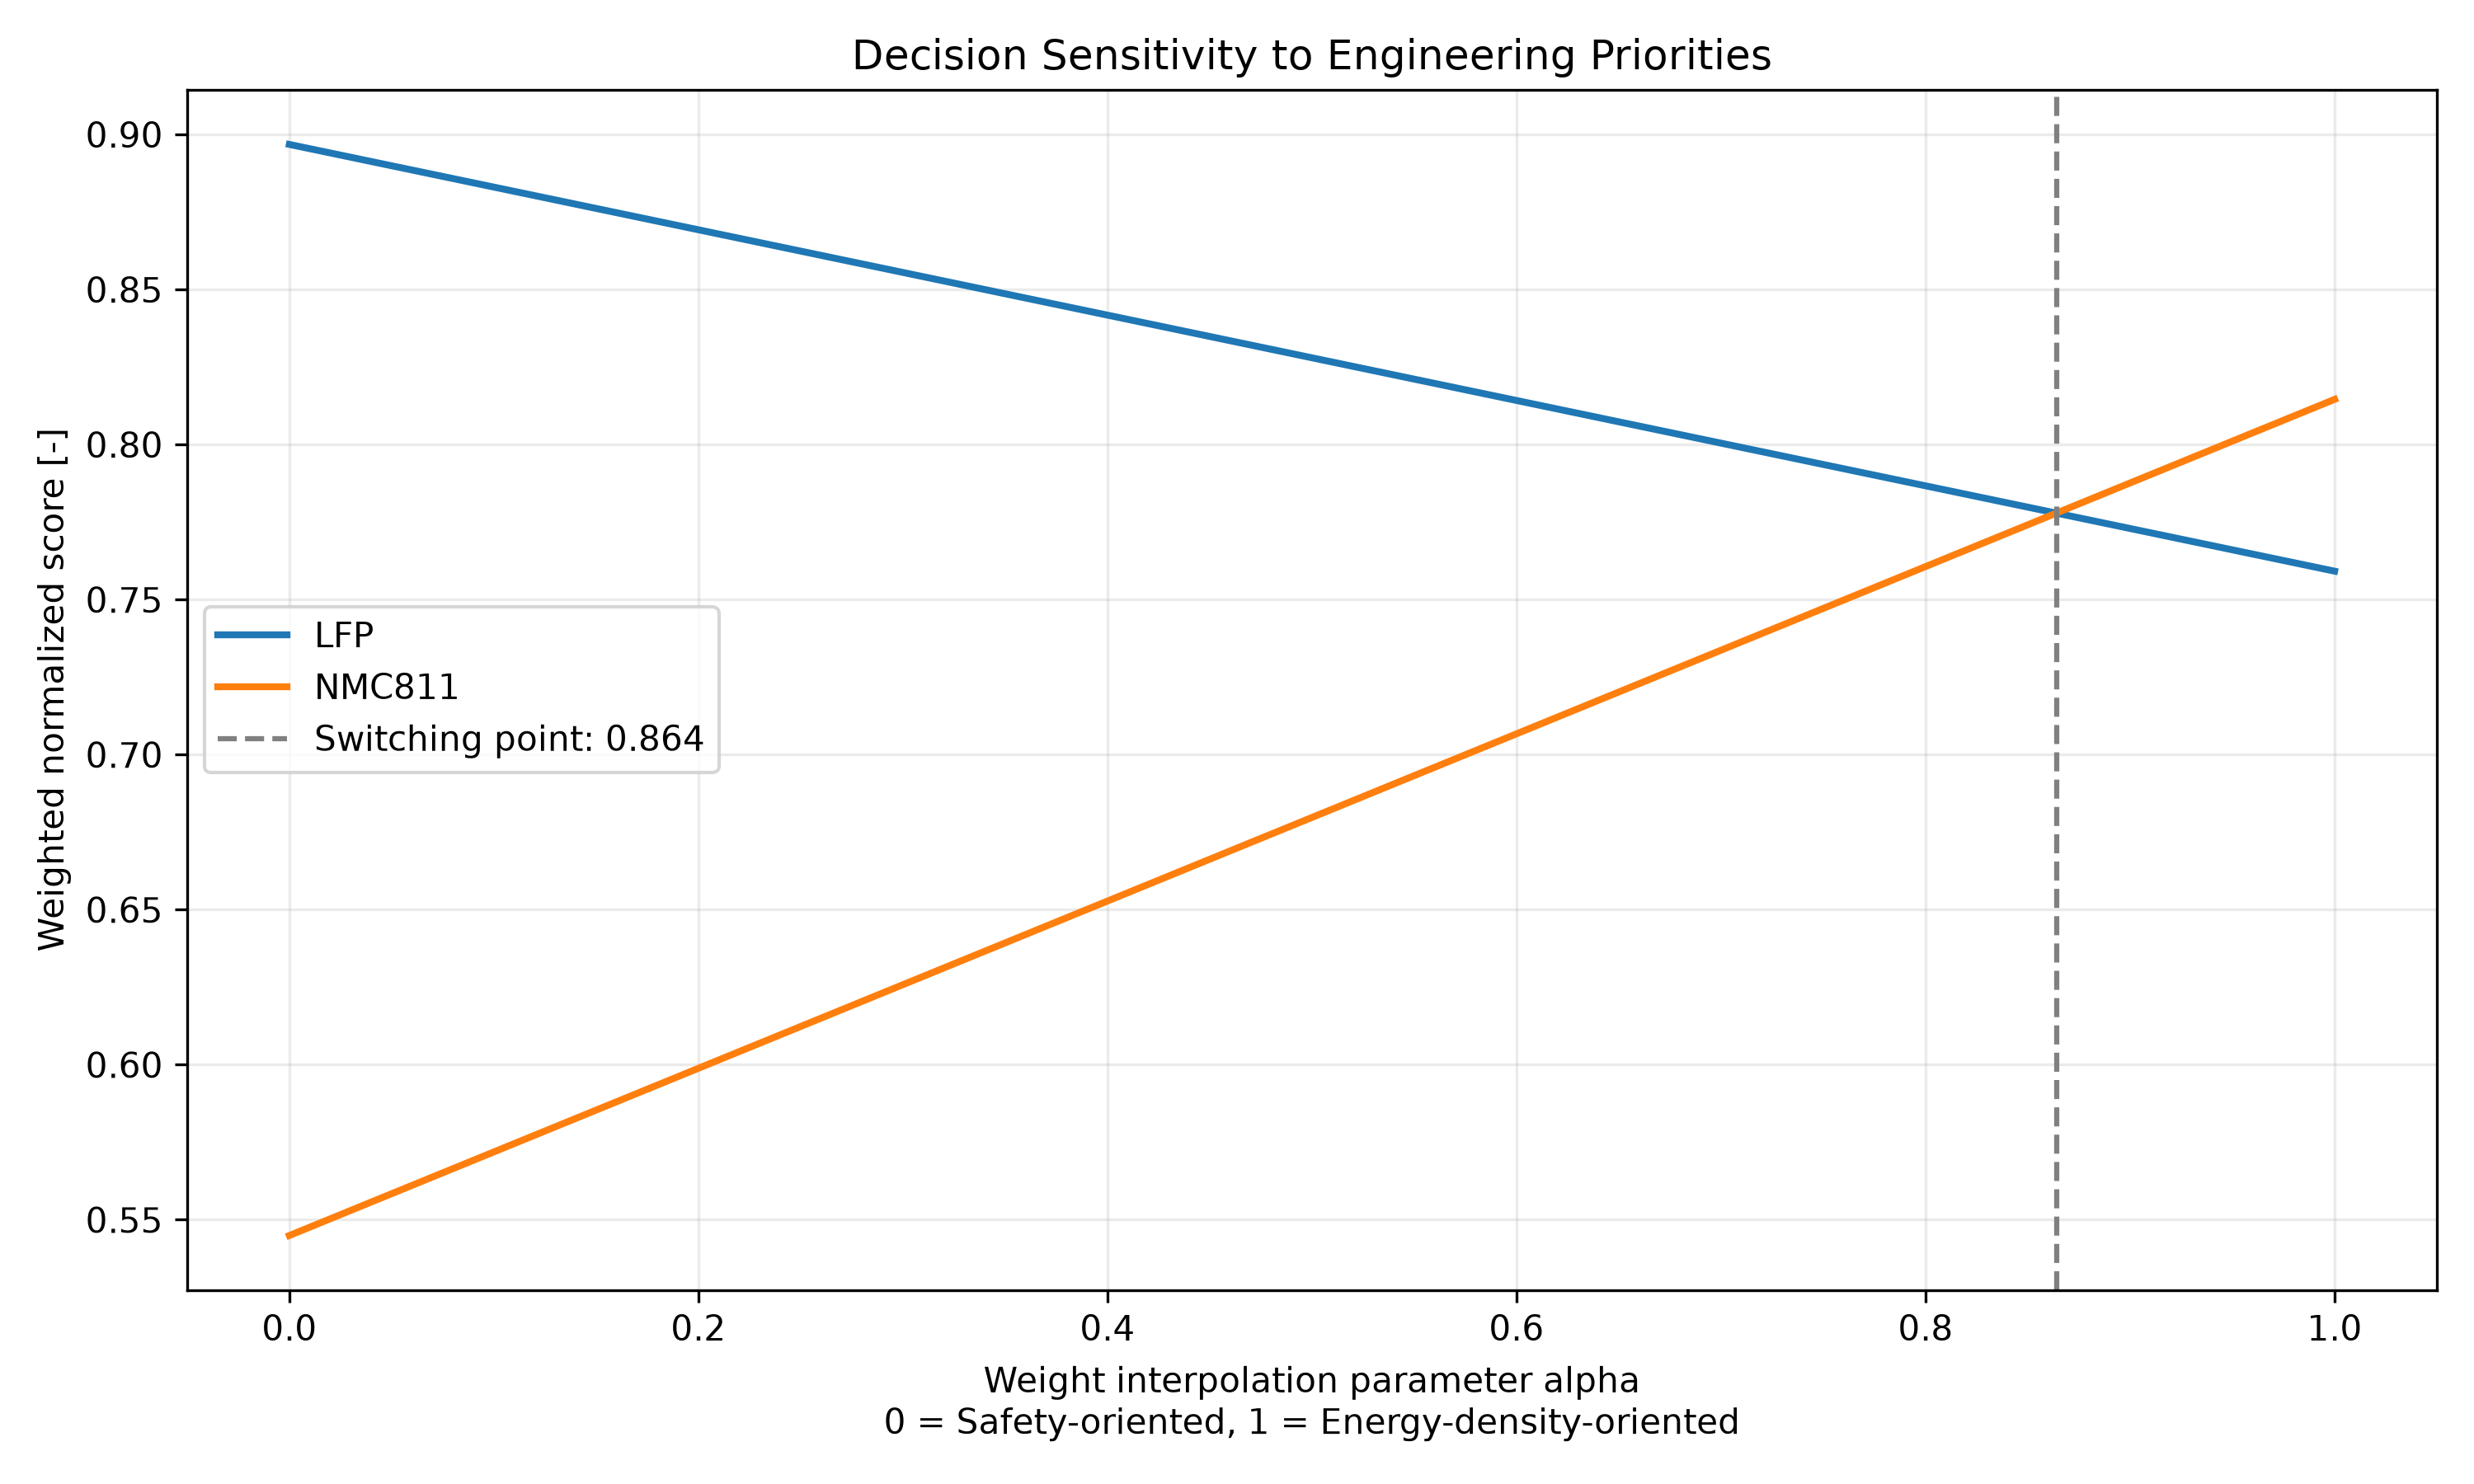

Values plotted in this chart, from the file beside it:
Alpha, LFP score, NMC811 score, Score difference LFP-NMC811
0.0, 0.8968, 0.5449, 0.3519
0.01, 0.8954, 0.5476, 0.3478
0.02, 0.894, 0.5503, 0.3437
0.03, 0.8927, 0.553, 0.3397
0.04, 0.8913, 0.5557, 0.3356
0.05, 0.8899, 0.5584, 0.3315
0.06, 0.8885, 0.5611, 0.3274
0.07, 0.8871, 0.5638, 0.3234
0.08, 0.8858, 0.5665, 0.3193
0.09, 0.8844, 0.5692, 0.3152
0.1, 0.883, 0.5719, 0.3112
0.11, 0.8816, 0.5746, 0.3071
0.12, 0.8803, 0.5773, 0.303
0.13, 0.8789, 0.58, 0.2989
0.14, 0.8775, 0.5827, 0.2949
0.15, 0.8761, 0.5853, 0.2908
0.16, 0.8748, 0.588, 0.2867
0.17, 0.8734, 0.5907, 0.2826
0.18, 0.872, 0.5934, 0.2786
0.19, 0.8706, 0.5961, 0.2745
0.2, 0.8693, 0.5988, 0.2704
0.21, 0.8679, 0.6015, 0.2663
0.22, 0.8665, 0.6042, 0.2623
0.23, 0.8651, 0.6069, 0.2582
0.24, 0.8637, 0.6096, 0.2541
0.25, 0.8624, 0.6123, 0.2501
0.26, 0.861, 0.615, 0.246
0.27, 0.8596, 0.6177, 0.2419
0.28, 0.8582, 0.6204, 0.2378
0.29, 0.8569, 0.6231, 0.2338
0.3, 0.8555, 0.6258, 0.2297
0.31, 0.8541, 0.6285, 0.2256
0.32, 0.8527, 0.6312, 0.2215
0.33, 0.8514, 0.6339, 0.2175
0.34, 0.85, 0.6366, 0.2134
0.35, 0.8486, 0.6393, 0.2093
0.36, 0.8472, 0.642, 0.2053
0.37, 0.8459, 0.6447, 0.2012
0.38, 0.8445, 0.6474, 0.1971
0.39, 0.8431, 0.6501, 0.193
0.4, 0.8417, 0.6528, 0.189
0.41, 0.8404, 0.6555, 0.1849
0.42, 0.839, 0.6582, 0.1808
0.43, 0.8376, 0.6609, 0.1767
0.44, 0.8362, 0.6636, 0.1727
0.45, 0.8348, 0.6662, 0.1686
0.46, 0.8335, 0.6689, 0.1645
0.47, 0.8321, 0.6716, 0.1605
0.48, 0.8307, 0.6743, 0.1564
0.49, 0.8293, 0.677, 0.1523
0.5, 0.828, 0.6797, 0.1482
0.51, 0.8266, 0.6824, 0.1442
0.52, 0.8252, 0.6851, 0.1401
0.53, 0.8238, 0.6878, 0.136
0.54, 0.8225, 0.6905, 0.1319
0.55, 0.8211, 0.6932, 0.1279
0.56, 0.8197, 0.6959, 0.1238
0.57, 0.8183, 0.6986, 0.1197
0.58, 0.817, 0.7013, 0.1156
0.59, 0.8156, 0.704, 0.1116
... 41 more rows
